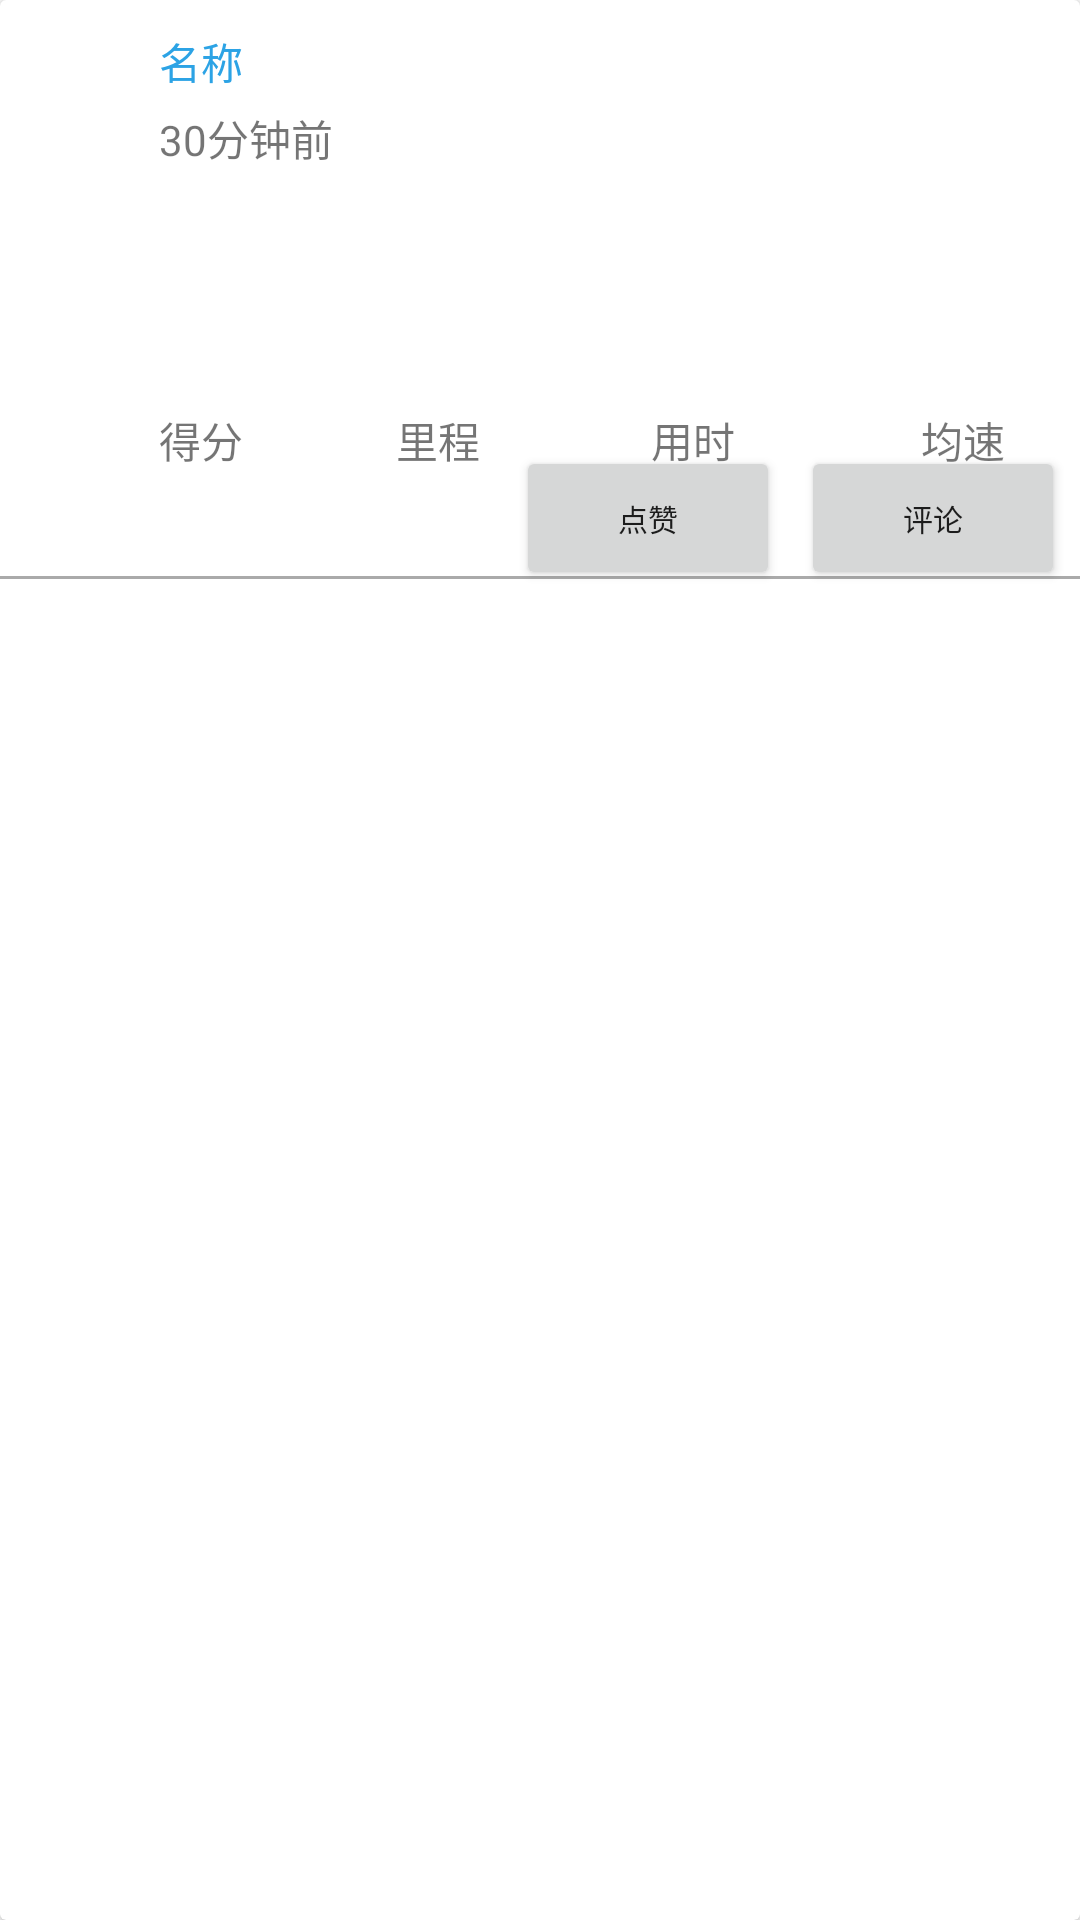

This screen was rendered from an Android layout file. Write that file and the resources it references.
<!-- AndroidManifest.xml: application theme Theme.HeiniaoDemo -->
<!-- res/layout/qiyouquanrecycleview_item.xml -->
<?xml version="1.0" encoding="utf-8"?>
<androidx.cardview.widget.CardView
    xmlns:android="http://schemas.android.com/apk/res/android"
    android:layout_width="match_parent"
    android:layout_height="wrap_content">
    <RelativeLayout
        android:layout_width="match_parent"
        android:layout_height="match_parent">

        <TextView
            android:id="@+id/licheng"
            android:layout_width="wrap_content"
            android:layout_height="wrap_content"
            android:layout_below="@id/linear2"
            android:layout_alignLeft="@id/linear1"
            android:layout_marginLeft="79dp"
            android:layout_marginTop="10dp"
            android:text="里程" />

        <TextView
            android:id="@+id/yongshi"
            android:layout_width="wrap_content"
            android:layout_height="wrap_content"
            android:layout_below="@id/linear2"
            android:layout_alignLeft="@id/linear1"
            android:layout_marginLeft="164dp"
            android:layout_marginTop="10dp"
            android:text="用时" />

        <ImageView
            android:id="@+id/image2"
            android:layout_width="40dp"
            android:layout_height="40dp"
            android:background="@mipmap/ic_launcher"
            android:layout_marginLeft="8dp"
            android:layout_marginTop="10dp"/>

        <LinearLayout
            android:id="@+id/linear1"
            android:layout_toRightOf="@id/image2"
            android:layout_width="wrap_content"
            android:layout_height="wrap_content"
            android:orientation="vertical"
            android:layout_marginLeft="5dp"
            android:layout_marginTop="10dp">

            <TextView
                android:id="@+id/friend_name"
                android:layout_width="wrap_content"
                android:layout_height="wrap_content"
                android:text="名称"
                android:textColor="#2CA3E5"/>

            <TextView
                android:layout_width="wrap_content"
                android:layout_height="wrap_content"
                android:layout_marginTop="5dp"
                android:text="30分钟前"/>
        </LinearLayout>

        <LinearLayout
            android:id="@+id/linear2"
            android:layout_below="@id/linear1"
            android:layout_width="wrap_content"
            android:layout_height="wrap_content"
            android:layout_marginTop="10dp"
            android:layout_alignLeft="@id/linear1">

            <ImageView
                android:id="@+id/qiyou_image"
                android:layout_width="60dp"
                android:layout_height="60dp"
                android:background="@mipmap/ic_launcher" />

            <ImageView
                android:id="@+id/qiyou_imag"
                android:layout_width="60dp"
                android:layout_height="60dp"
                android:background="@mipmap/ic_launcher"
                android:visibility="gone"/>

            <ImageView
                android:id="@+id/qiyou_ima"
                android:layout_width="60dp"
                android:layout_height="60dp"
                android:background="@mipmap/ic_launcher"
                android:visibility="gone"/>
        </LinearLayout>

        <TextView
            android:id="@+id/sudu"
            android:layout_width="wrap_content"
            android:layout_height="wrap_content"
            android:layout_below="@id/linear2"
            android:layout_alignLeft="@id/linear1"
            android:layout_marginLeft="254dp"
            android:layout_marginTop="10dp"
            android:text="均速" />

        <TextView
            android:id="@+id/defen"
            android:layout_width="wrap_content"
            android:layout_height="wrap_content"
            android:layout_below="@id/linear2"
            android:layout_alignLeft="@id/linear1"
            android:layout_marginTop="10dp"
            android:text="得分"/>

        <Button
            android:layout_width="wrap_content"
            android:layout_height="wrap_content"
            android:layout_alignBottom="@+id/sudu"
            android:layout_alignParentRight="true"
            android:layout_marginRight="100dp"
            android:layout_marginBottom="-40dp"
            android:textSize="10dp"
            android:text="点赞" />
        <Button
            android:layout_width="wrap_content"
            android:layout_height="wrap_content"
            android:layout_alignBottom="@+id/sudu"
            android:layout_alignParentRight="true"
            android:layout_marginRight="5dp"
            android:layout_marginBottom="-40dp"
            android:textSize="10dp"
            android:text="评论" />
        <View
            android:layout_below="@+id/defen"
            android:layout_width="match_parent"
            android:layout_height="1dp"
            android:layout_marginTop="35dp"
            android:background="@android:color/darker_gray" />
    </RelativeLayout>
</androidx.cardview.widget.CardView>
<!-- resources referenced by this layout -->
<resources>
  <style name="Theme.HeiniaoDemo" parent="Theme.MaterialComponents.DayNight.DarkActionBar">
          
          <item name="colorPrimary">@color/purple_500</item>
          <item name="colorPrimaryVariant">@color/purple_700</item>
          <item name="colorOnPrimary">@color/white</item>
          
          <item name="colorSecondary">@color/teal_200</item>
          <item name="colorSecondaryVariant">@color/teal_700</item>
          <item name="colorOnSecondary">@color/black</item>
          
          <item name="android:statusBarColor" tools:targetApi="l">?attr/colorPrimaryVariant</item>
          
      </style>
  <!-- not gathered from this repository: default colours our renderer supplied (Android Studio template values) -->
  <color name="purple_500">#FF6200EE</color>
  <color name="purple_700">#FF3700B3</color>
  <color name="teal_200">#FF03DAC5</color>
  <color name="teal_700">#FF018786</color>
  <color name="black">#FF000000</color>
  <color name="white">#FFFFFFFF</color>
</resources>
